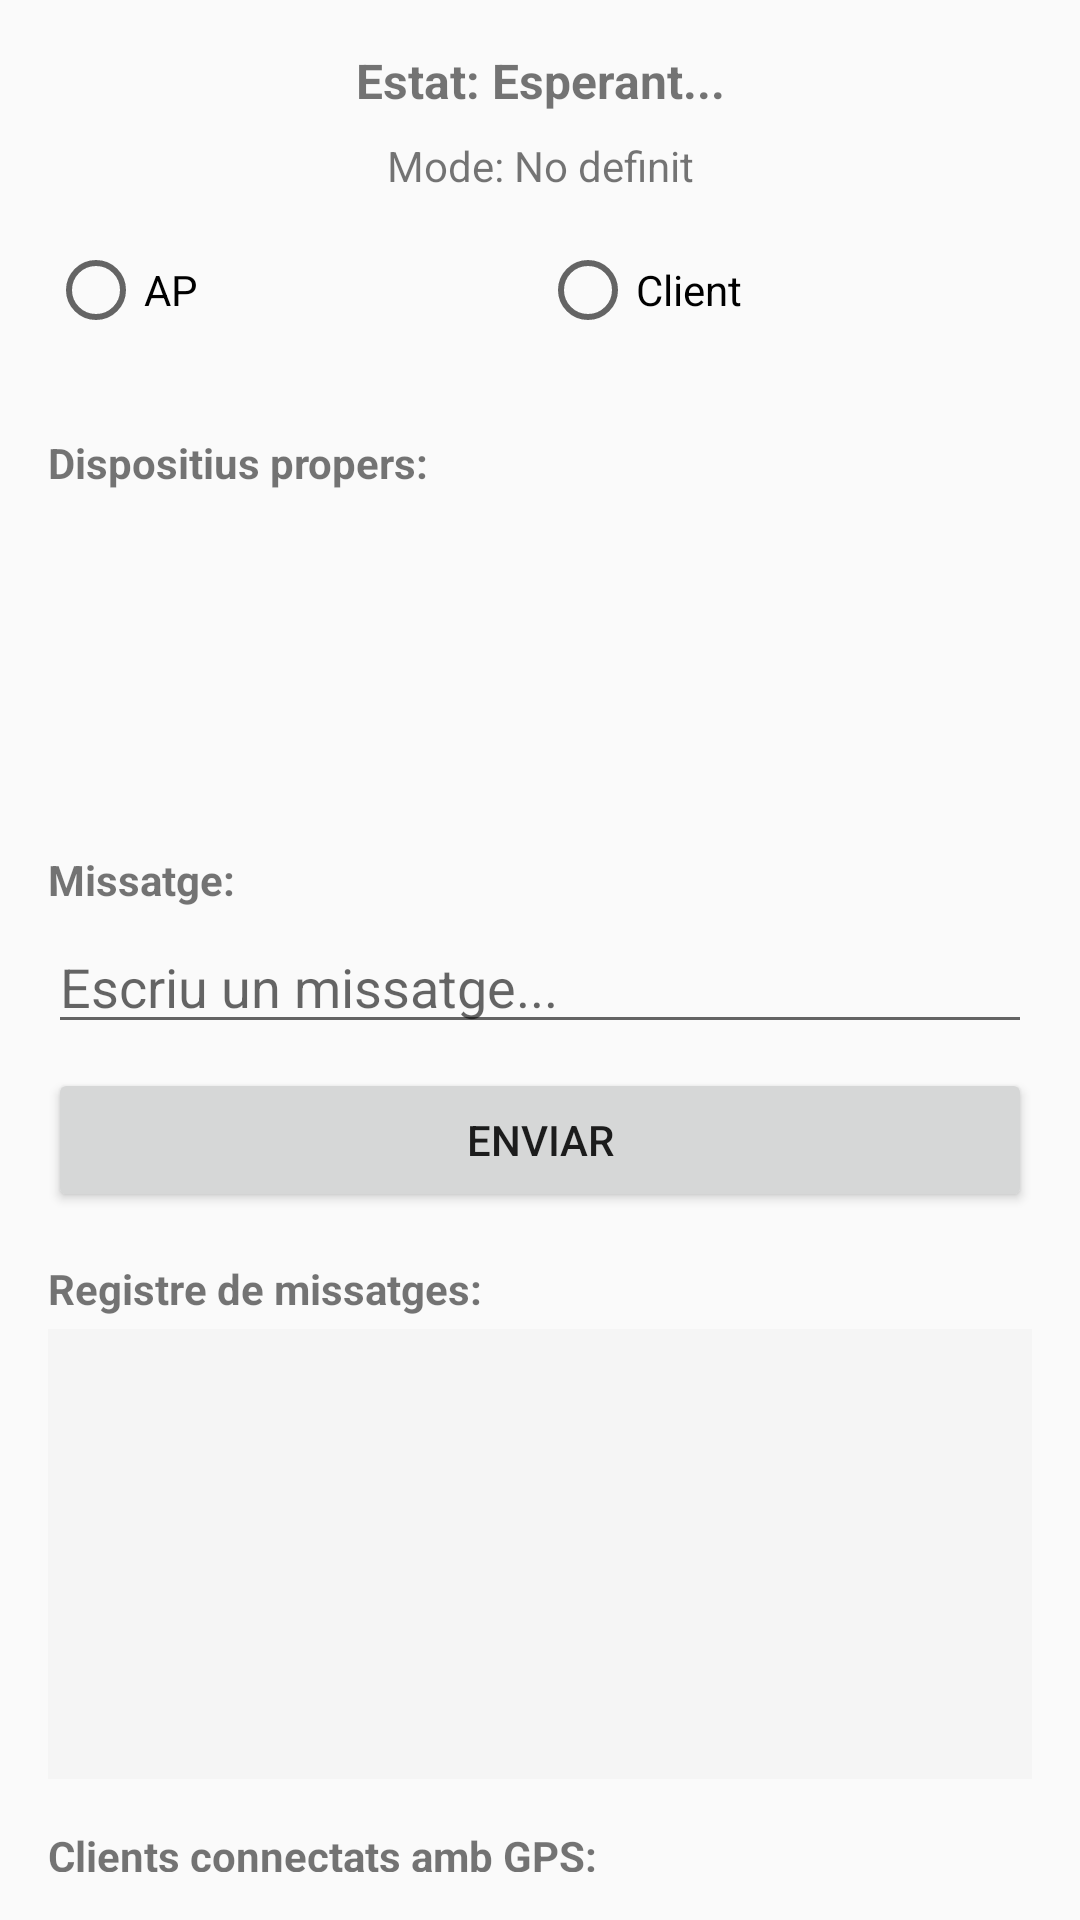

Android layout source for this screen:
<!-- AndroidManifest.xml: application theme Theme.P2PStadium -->
<!-- res/layout/activity_main.xml -->
<?xml version="1.0" encoding="utf-8"?>
<LinearLayout xmlns:android="http://schemas.android.com/apk/res/android"
    android:layout_width="match_parent"
    android:layout_height="match_parent"
    android:orientation="vertical"
    android:padding="16dp">

    <TextView
        android:id="@+id/statusText"
        android:layout_width="match_parent"
        android:layout_height="wrap_content"
        android:text="Estat: Esperant..."
        android:textSize="16sp"
        android:textStyle="bold"
        android:gravity="center"
        android:layout_marginBottom="8dp" />

    <TextView
        android:id="@+id/modeText"
        android:layout_width="match_parent"
        android:layout_height="wrap_content"
        android:text="Mode: No definit"
        android:textSize="14sp"
        android:gravity="center"
        android:layout_marginBottom="16dp" />

    <RadioGroup
        android:id="@+id/radioGroup"
        android:layout_width="match_parent"
        android:layout_height="wrap_content"
        android:orientation="horizontal"
        android:layout_marginBottom="8dp">

        <RadioButton
            android:id="@+id/radioAp"
            android:layout_width="0dp"
            android:layout_height="wrap_content"
            android:layout_weight="1"
            android:text="AP" />

        <RadioButton
            android:id="@+id/radioClient"
            android:layout_width="0dp"
            android:layout_height="wrap_content"
            android:layout_weight="1"
            android:text="Client" />

    </RadioGroup>

    <LinearLayout
        android:layout_width="match_parent"
        android:layout_height="wrap_content"
        android:orientation="horizontal"
        android:layout_marginTop="8dp"
        android:layout_marginHorizontal="16dp">

        <EditText
            android:id="@+id/usernameInput"
            android:layout_width="0dp"
            android:layout_height="wrap_content"
            android:hint="Nom d'usuari"
            android:inputType="text"
            android:visibility="gone"
            android:layout_weight="1" />

        <Button
            android:id="@+id/saveUsernameButton"
            android:layout_width="wrap_content"
            android:layout_height="wrap_content"
            android:text="Guardar"
            android:layout_marginStart="8dp"
            android:visibility="gone" />

    </LinearLayout>

    <TextView
        android:layout_width="match_parent"
        android:layout_height="wrap_content"
        android:text="Dispositius propers:"
        android:textStyle="bold"
        android:layout_marginTop="16dp" />

    <ListView
        android:id="@+id/peerList"
        android:layout_width="match_parent"
        android:layout_height="100dp"
        android:layout_marginTop="4dp" />

    <TextView
        android:layout_width="match_parent"
        android:layout_height="wrap_content"
        android:text="Missatge:"
        android:textStyle="bold"
        android:layout_marginTop="16dp" />

    <EditText
        android:id="@+id/messageInput"
        android:layout_width="match_parent"
        android:layout_height="wrap_content"
        android:hint="Escriu un missatge..."
        android:layout_marginTop="4dp" />

    <Button
        android:id="@+id/sendButton"
        android:layout_width="match_parent"
        android:layout_height="wrap_content"
        android:text="Enviar"
        android:layout_marginTop="8dp" />

    <TextView
        android:layout_width="match_parent"
        android:layout_height="wrap_content"
        android:text="Registre de missatges:"
        android:textStyle="bold"
        android:layout_marginTop="16dp" />

    <TextView
        android:id="@+id/messageLog"
        android:layout_width="match_parent"
        android:layout_height="150dp"
        android:background="#F5F5F5"
        android:padding="8dp"
        android:scrollbars="vertical"
        android:isScrollContainer="true"
        android:layout_marginTop="4dp" />

    <TextView
        android:layout_width="match_parent"
        android:layout_height="wrap_content"
        android:text="Clients connectats amb GPS:"
        android:textStyle="bold"
        android:layout_marginTop="16dp" />

    <ListView
        android:id="@+id/clientList"
        android:layout_width="match_parent"
        android:layout_height="100dp"
        android:layout_marginTop="4dp" />

</LinearLayout>
<!-- resources referenced by this layout -->
<resources>
  <style name="Theme.P2PStadium" parent="Theme.AppCompat.Light.DarkActionBar">
          <item name="colorPrimary">@color/purple_500</item>
          <item name="colorPrimaryDark">@color/purple_700</item>
          <item name="colorAccent">@color/teal_200</item>
      </style>
  <!-- not gathered from this repository: default colours our renderer supplied (Android Studio template values) -->
  <color name="purple_500">#FF6200EE</color>
  <color name="purple_700">#FF3700B3</color>
  <color name="teal_200">#FF03DAC5</color>
</resources>
